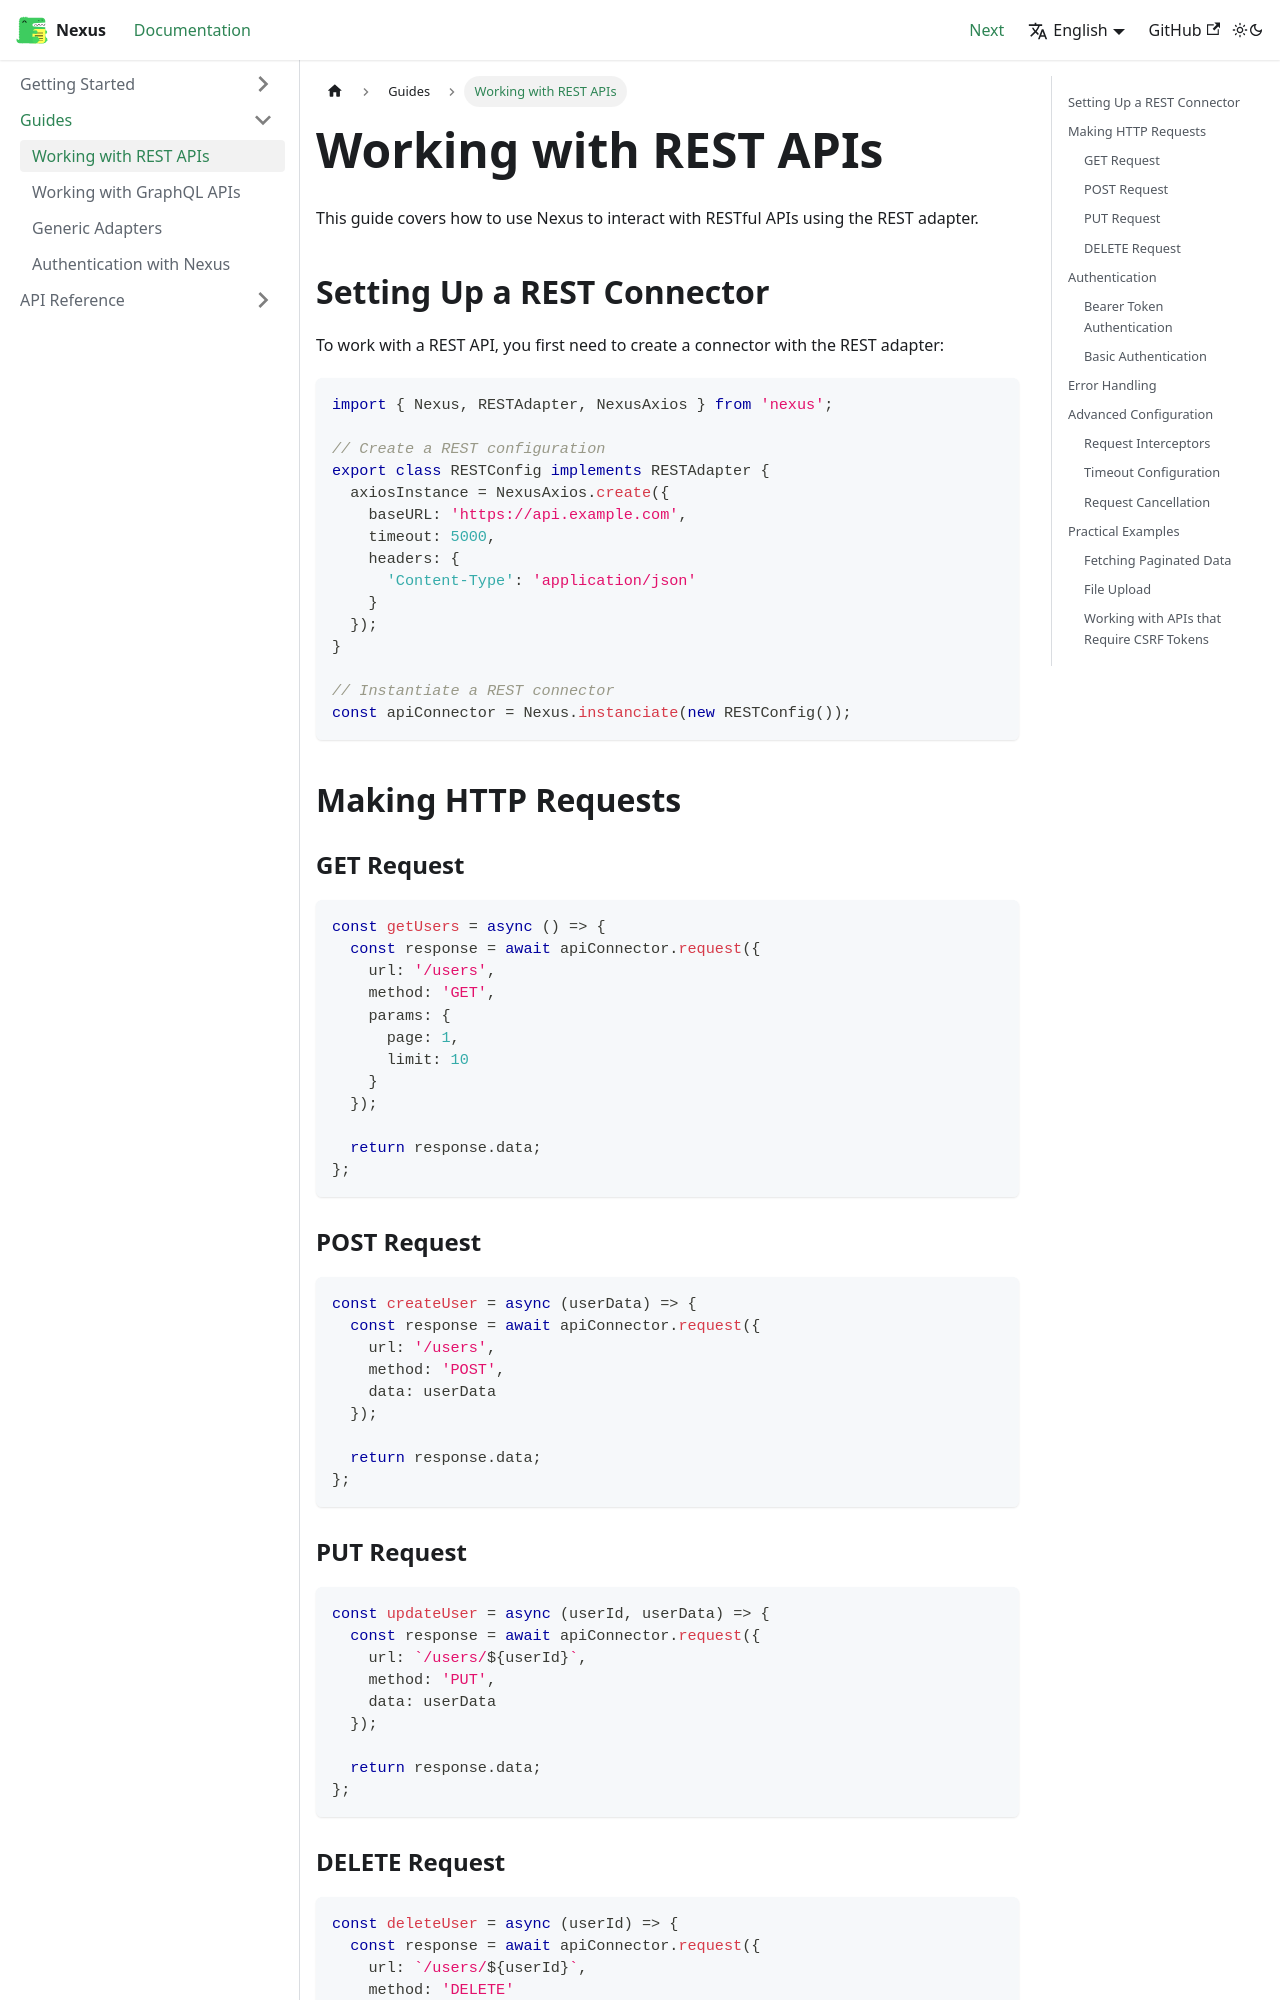

repository: juliumnix/Nexus · page: docs/guides/rest-api/index.html · generator: docusaurus

---
sidebar_position: 1
---

# Working with REST APIs

This guide covers how to use Nexus to interact with RESTful APIs using the REST adapter.

## Setting Up a REST Connector

To work with a REST API, you first need to create a connector with the REST adapter:

```typescript
import { Nexus, RESTAdapter, NexusAxios } from 'nexus';

// Create a REST configuration
export class RESTConfig implements RESTAdapter {
  axiosInstance = NexusAxios.create({
    baseURL: 'https://api.example.com',
    timeout: 5000,
    headers: {
      'Content-Type': 'application/json'
    }
  });
}

// Instantiate a REST connector
const apiConnector = Nexus.instanciate(new RESTConfig());
```

## Making HTTP Requests

### GET Request

```typescript
const getUsers = async () => {
  const response = await apiConnector.request({
    url: '/users',
    method: 'GET',
    params: {
      page: 1,
      limit: 10
    }
  });
  
  return response.data;
};
```

### POST Request

```typescript
const createUser = async (userData) => {
  const response = await apiConnector.request({
    url: '/users',
    method: 'POST',
    data: userData
  });
  
  return response.data;
};
```

### PUT Request

```typescript
const updateUser = async (userId, userData) => {
  const response = await apiConnector.request({
    url: `/users/${userId}`,
    method: 'PUT',
    data: userData
  });
  
  return response.data;
};
```

### DELETE Request

```typescript
const deleteUser = async (userId) => {
  const response = await apiConnector.request({
    url: `/users/${userId}`,
    method: 'DELETE'
  });
  
  return response.data;
};
```

## Authentication
